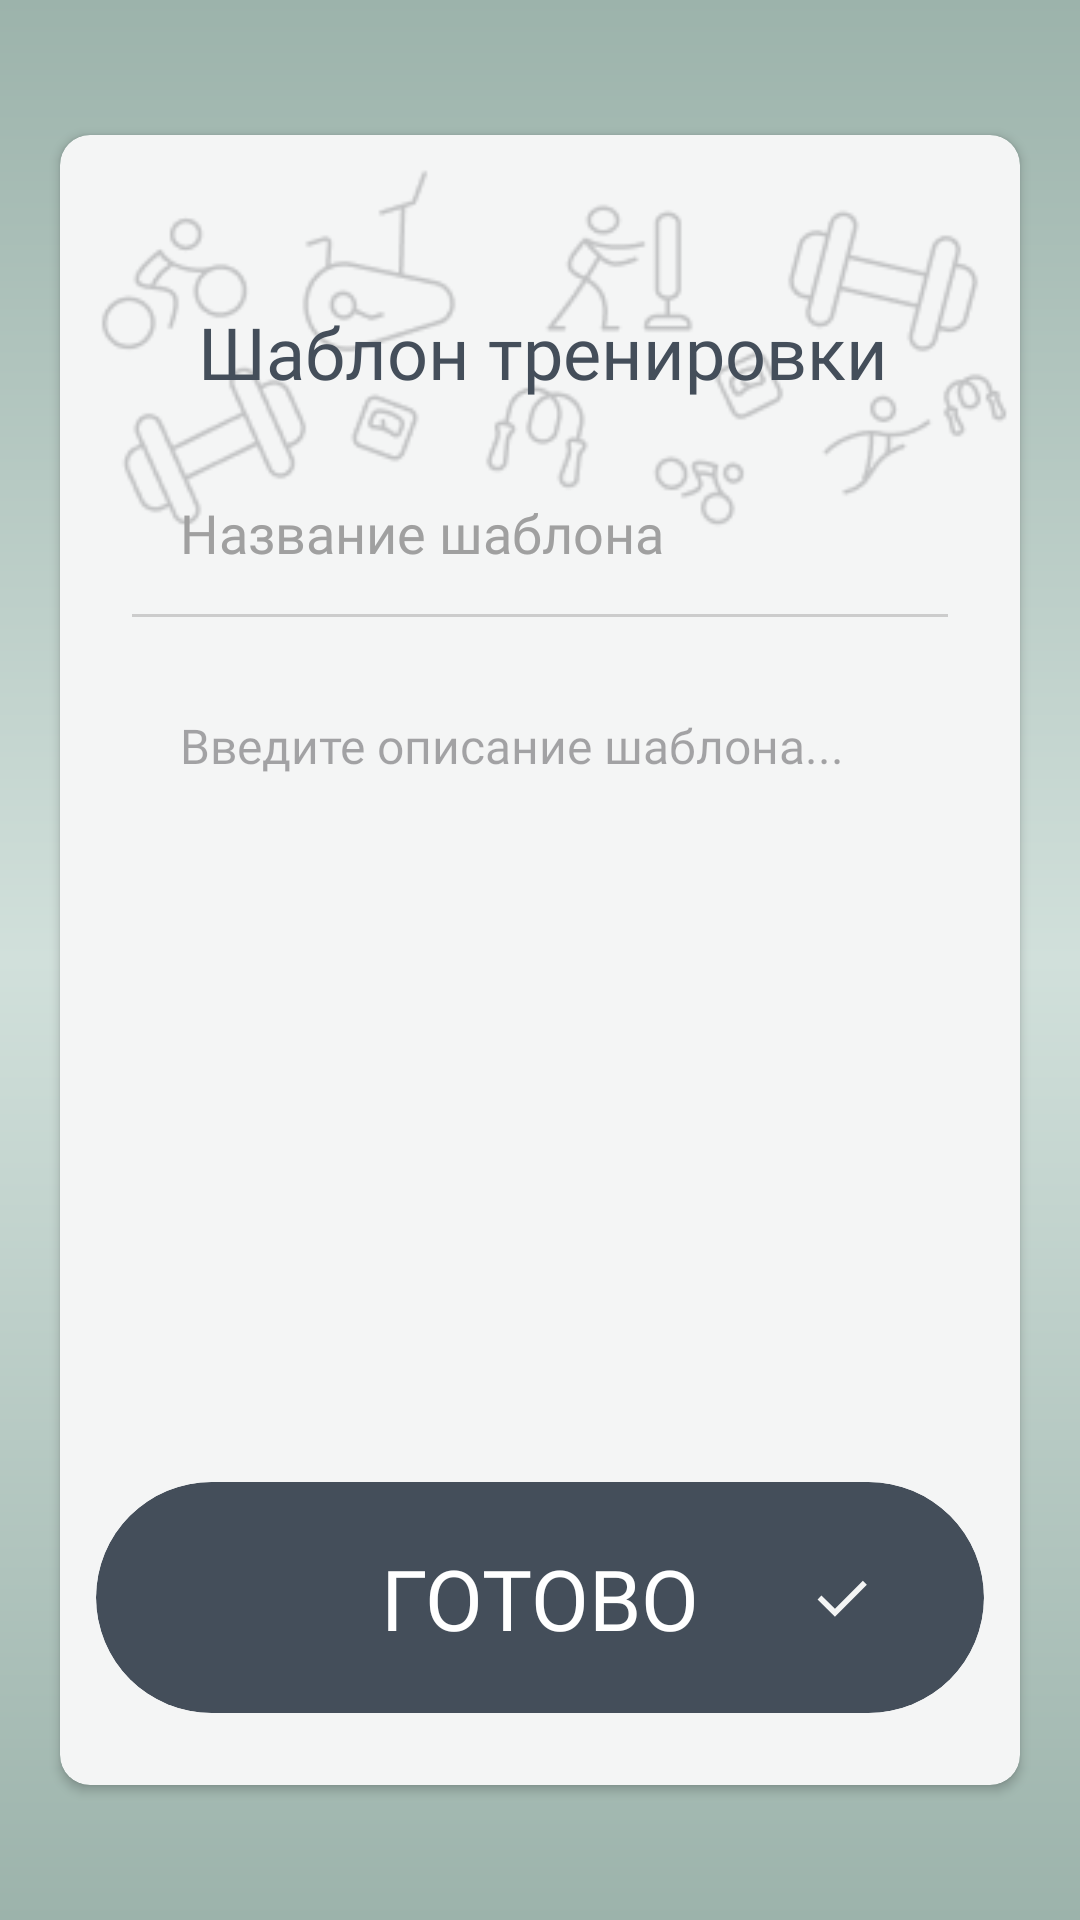

Write the Android layout XML for this screen, with the resource values it uses.
<!-- AndroidManifest.xml: application theme Theme.RiseFit -->
<!-- res/layout/shablon_plan_detail_screen.xml -->
<?xml version="1.0" encoding="utf-8"?>
<androidx.constraintlayout.widget.ConstraintLayout xmlns:android="http://schemas.android.com/apk/res/android"
    xmlns:app="http://schemas.android.com/apk/res-auto"
    xmlns:tools="http://schemas.android.com/tools"
    android:layout_width="match_parent"
    android:layout_height="match_parent"
    android:background="@drawable/background_gradient">

    
    <androidx.cardview.widget.CardView
        android:layout_width="0dp"
        android:layout_height="0dp"
        android:layout_marginStart="20dp"
        android:layout_marginTop="45dp"
        android:layout_marginEnd="20dp"
        android:layout_marginBottom="45dp"
        app:cardBackgroundColor="#F4F5F5"
        app:cardCornerRadius="10dp"
        app:layout_constraintBottom_toBottomOf="parent"
        app:layout_constraintEnd_toEndOf="parent"
        app:layout_constraintStart_toStartOf="parent"
        app:layout_constraintTop_toTopOf="parent">

        <androidx.constraintlayout.widget.ConstraintLayout
            android:layout_width="match_parent"
            android:layout_height="match_parent">

            
            <ImageView
                android:id="@+id/sport_icons"
                android:layout_width="wrap_content"
                android:layout_height="wrap_content"
                android:alpha="0.25"
                android:contentDescription="Спортивные иконки"
                android:src="@drawable/icons2"
                app:layout_constraintEnd_toEndOf="parent"
                app:layout_constraintStart_toStartOf="parent"
                app:layout_constraintTop_toTopOf="parent" />

            

            

            

            

            
            <TextView
                android:id="@+id/tvNutritionPlanTitle"
                android:layout_width="wrap_content"
                android:layout_height="wrap_content"
                android:layout_marginTop="56dp"
                android:fontFamily="@font/montserrat_bold"
                android:text="Шаблон тренировки"
                android:textColor="#444E5A"
                android:textSize="24sp"
                app:layout_constraintEnd_toEndOf="parent"
                app:layout_constraintHorizontal_bias="0.51"
                app:layout_constraintStart_toStartOf="parent"
                app:layout_constraintTop_toTopOf="parent" />

            <EditText
                android:id="@+id/et_template_title"
                android:layout_width="0dp"
                android:layout_height="wrap_content"
                android:layout_marginStart="24dp"
                android:layout_marginTop="16dp"
                android:layout_marginEnd="24dp"
                android:background="@drawable/edittext_bottom_line"
                android:fontFamily="@font/montserrat_semibold"
                android:hint="Название шаблона"
                android:padding="16dp"
                android:textColor="#444E5A"
                android:textColorHint="#A0A0A0"
                android:textSize="18sp"
                app:layout_constraintEnd_toEndOf="parent"
                app:layout_constraintStart_toStartOf="parent"
                app:layout_constraintTop_toBottomOf="@+id/tvNutritionPlanTitle" />

            <EditText
                android:id="@+id/et_template_content"
                android:layout_width="0dp"
                android:layout_height="0dp"
                android:layout_marginStart="24dp"
                android:layout_marginTop="16dp"
                android:layout_marginEnd="24dp"
                android:layout_marginBottom="24dp"
                android:background="@android:color/transparent"
                android:fontFamily="@font/montserrat_regular"
                android:gravity="top"
                android:hint="Введите описание шаблона..."
                android:padding="16dp"
                android:textColor="#444E5A"
                android:textSize="16sp"
                app:layout_constraintBottom_toTopOf="@+id/btnDone"
                app:layout_constraintEnd_toEndOf="parent"
                app:layout_constraintStart_toStartOf="parent"
                app:layout_constraintTop_toBottomOf="@+id/et_template_title" />

            <androidx.cardview.widget.CardView
                android:id="@+id/btnDone"
                android:layout_width="0dp"
                android:layout_height="77dp"
                android:layout_marginStart="12dp"
                android:layout_marginEnd="12dp"
                android:layout_marginBottom="24dp"
                android:clickable="true"
                android:focusable="true"
                app:cardBackgroundColor="#444E5A"
                app:cardCornerRadius="50dp"
                app:cardElevation="0dp"
                app:layout_constraintBottom_toBottomOf="parent"
                app:layout_constraintEnd_toEndOf="parent"
                app:layout_constraintStart_toStartOf="parent">

                <androidx.constraintlayout.widget.ConstraintLayout
                    android:layout_width="match_parent"
                    android:layout_height="match_parent">

                    <TextView
                        android:layout_width="wrap_content"
                        android:layout_height="wrap_content"
                        android:fontFamily="@font/montserrat_bold"
                        android:text="ГОТОВО"
                        android:textColor="#FFFFFF"
                        android:textSize="28sp"
                        app:layout_constraintBottom_toBottomOf="parent"
                        app:layout_constraintEnd_toEndOf="parent"
                        app:layout_constraintStart_toStartOf="parent"
                        app:layout_constraintTop_toTopOf="parent" />

                    <ImageView
                        android:layout_width="wrap_content"
                        android:layout_height="wrap_content"
                        android:layout_marginStart="92dp"
                        android:src="@drawable/ic_check"
                        app:layout_constraintBottom_toBottomOf="parent"
                        app:layout_constraintStart_toEndOf="@id/guideline"
                        app:layout_constraintTop_toTopOf="parent" />

                    <androidx.constraintlayout.widget.Guideline
                        android:id="@+id/guideline"
                        android:layout_width="wrap_content"
                        android:layout_height="wrap_content"
                        android:orientation="vertical"
                        app:layout_constraintGuide_percent="0.5" />

                </androidx.constraintlayout.widget.ConstraintLayout>
            </androidx.cardview.widget.CardView>
        </androidx.constraintlayout.widget.ConstraintLayout>
    </androidx.cardview.widget.CardView>

    
</androidx.constraintlayout.widget.ConstraintLayout>
<!-- resources referenced by this layout -->
<resources>
  <!-- drawable background_gradient (drawable) -->
  <?xml version="1.0" encoding="utf-8"?>
  <shape xmlns:android="http://schemas.android.com/apk/res/android"
      android:shape="rectangle">
      <gradient
          android:type="linear"
          android:angle="270"
          android:startColor="#9CB3AB"
          android:centerColor="#D1E0DB"
          android:centerY="0.5"
          android:endColor="#9CB3AB" />
  </shape>
  <!-- drawable edittext_bottom_line (drawable) -->
  <?xml version="1.0" encoding="utf-8"?>
  <layer-list xmlns:android="http://schemas.android.com/apk/res/android">
      <item>
          <shape android:shape="rectangle">
              <solid android:color="@android:color/transparent" />
          </shape>
      </item>
      <item android:gravity="bottom">
          <shape android:shape="rectangle">
              <size android:height="1dp" />
              <solid android:color="#CCCCCC" />
          </shape>
      </item>
  </layer-list>
  <!-- drawable ic_check (drawable) -->
  <?xml version="1.0" encoding="utf-8"?>
  <vector xmlns:android="http://schemas.android.com/apk/res/android"
      android:width="17dp"
      android:height="13dp"
      android:viewportWidth="17"
      android:viewportHeight="13">
      <path
          android:fillColor="#F4F5F5"
          android:pathData="M0.5206,7.125L1.8161,5.7954L6.3161,10.2273L15.6229,0.9545L16.9524,2.2841L6.3161,12.8864L0.5206,7.125Z" />
  </vector>
  <!-- drawable icons2: png bitmap (drawable, 13906 bytes) -->
  <style name="Theme.RiseFit" parent="Base.Theme.RiseFit" />
  <style name="Base.Theme.RiseFit" parent="Theme.Material3.DayNight.NoActionBar">
          
          
      </style>
</resources>
